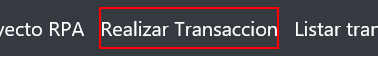
Task: C'est une torture.
Workflow: Main

Step 1: click on the link 'Realizar Transaccion'

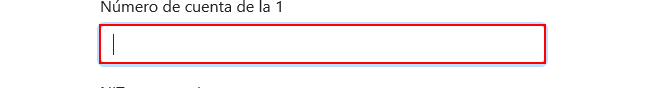
Step 2: type "[row(“cuentaUno”).ToString]" into the text box 'cuentaUno'

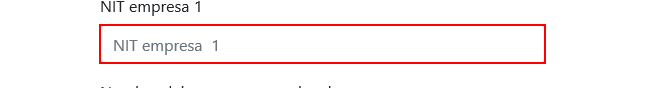
Step 3: type "[row(“primerNit”).ToString]" into the text box 'nitEmpresaUno'

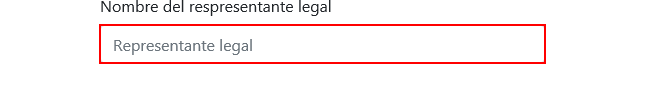
Step 4: type "[row(“nombre”).ToString]" into the text box 'responsableLegal'

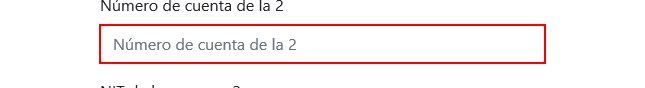
Step 5: type "[row(“cuentaDos”).ToString]" into the text box

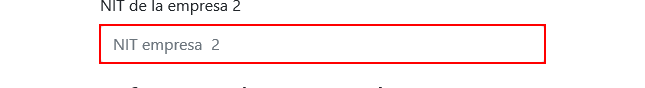
Step 6: type "[row(“segundoNit”).ToString]" into the text box 'nitEmpresaDos'

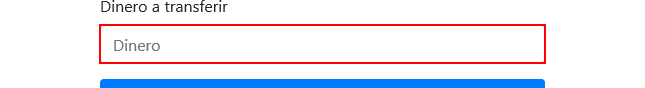
Step 7: type "[row(“monto”).ToString]" into the text box 'dinero'

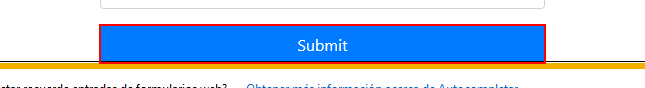
Step 8: click on the button

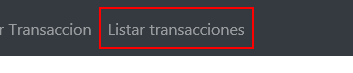
Step 9: click on the link 'Listar transacciones'
